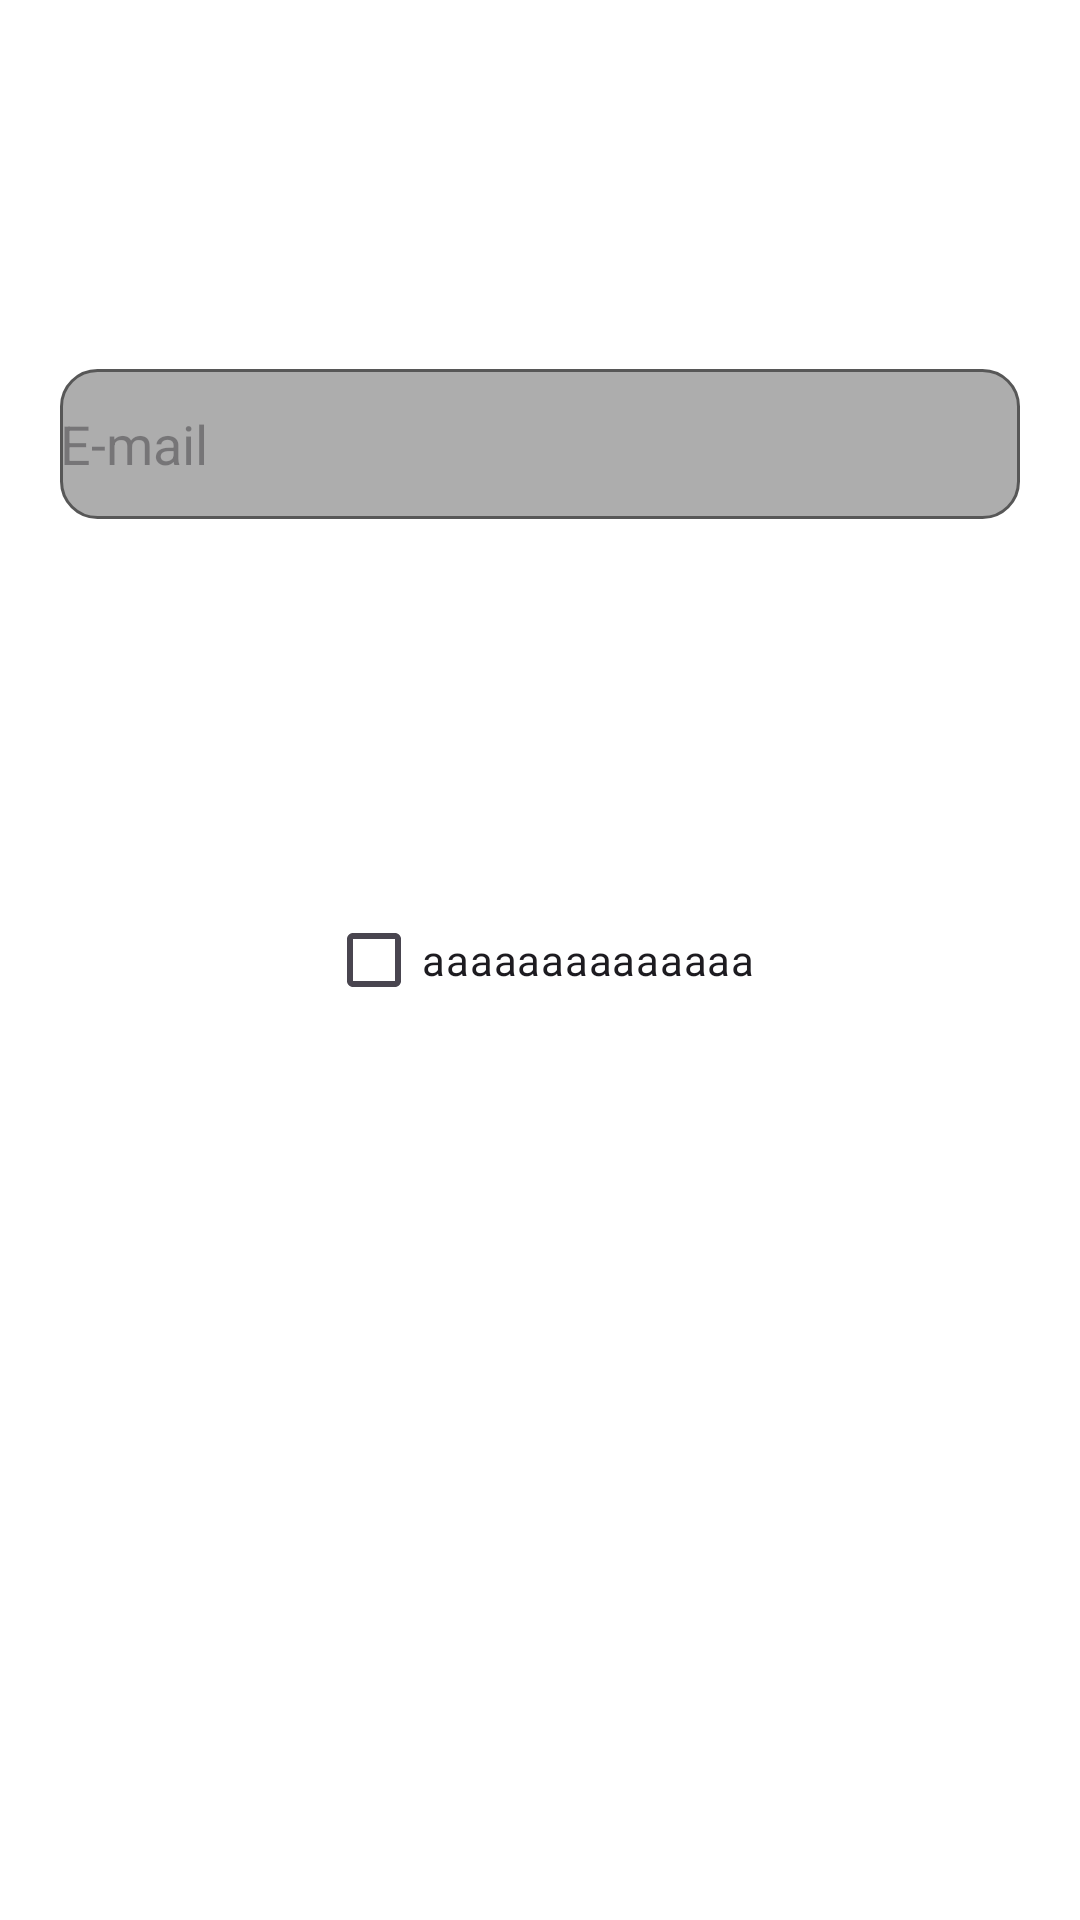

Android layout source for this screen:
<!-- AndroidManifest.xml: application theme Theme.DevelopmentProject -->
<!-- res/layout/fragment_page1.xml -->
<?xml version="1.0" encoding="utf-8"?>
<FrameLayout xmlns:android="http://schemas.android.com/apk/res/android"
    xmlns:app="http://schemas.android.com/apk/res-auto"
    xmlns:tools="http://schemas.android.com/tools"
    android:layout_width="match_parent"
    android:layout_height="match_parent"
    tools:context=".Page1Fragment"
    android:background="@color/white"
    >

    <androidx.constraintlayout.widget.ConstraintLayout
        android:layout_width="match_parent"
        android:layout_height="match_parent">


        <androidx.appcompat.widget.AppCompatCheckBox
            xmlns:android="http://schemas.android.com/apk/res/android"
            xmlns:app="http://schemas.android.com/apk/res-auto"
            android:id="@+id/checkBox2"
            android:layout_width="wrap_content"
            android:layout_height="wrap_content"
            android:text="aaaaaaaaaaaaaa"
            app:buttonCompat="@null"
            app:layout_constraintBottom_toBottomOf="parent"
            app:layout_constraintEnd_toEndOf="parent"
            app:layout_constraintStart_toStartOf="parent"
            app:layout_constraintTop_toTopOf="parent"
            app:layout_constraintHorizontal_bias="0.5"
            app:layout_constraintVertical_bias="0.5" />

        <EditText
            android:layout_width="0dp"
            android:layout_height="50dp"
            android:layout_marginStart="20dp"
            android:layout_marginEnd="20dp"
            android:hint="E-mail"
            android:background="@drawable/input_box_style"
            app:layout_constraintBottom_toTopOf="@+id/checkBox2"
            app:layout_constraintEnd_toEndOf="parent"
            app:layout_constraintStart_toStartOf="parent"
            app:layout_constraintTop_toTopOf="parent">

        </EditText>
    </androidx.constraintlayout.widget.ConstraintLayout>

</FrameLayout>
<!-- resources referenced by this layout -->
<resources>
  <color name="white">#FFFFFFFF</color>
  <!-- drawable input_box_style (drawable) -->
  <?xml version="1.0" encoding="utf-8"?>
  <shape xmlns:android="http://schemas.android.com/apk/res/android">
  
      <corners android:radius="12sp"></corners>
      <solid android:color="@color/gray"></solid>
      <stroke
          android:width="1dp"
          android:color="@color/dark_gray"
          ></stroke>
  
  
  
  
  
  </shape>
  <style name="Theme.DevelopmentProject" parent="Base.Theme.DevelopmentProject" />
  <color name="gray">#adadad</color>
  <color name="dark_gray">#575757</color>
  <style name="Base.Theme.DevelopmentProject" parent="Theme.Material3.DayNight.NoActionBar">
  
      </style>
</resources>
